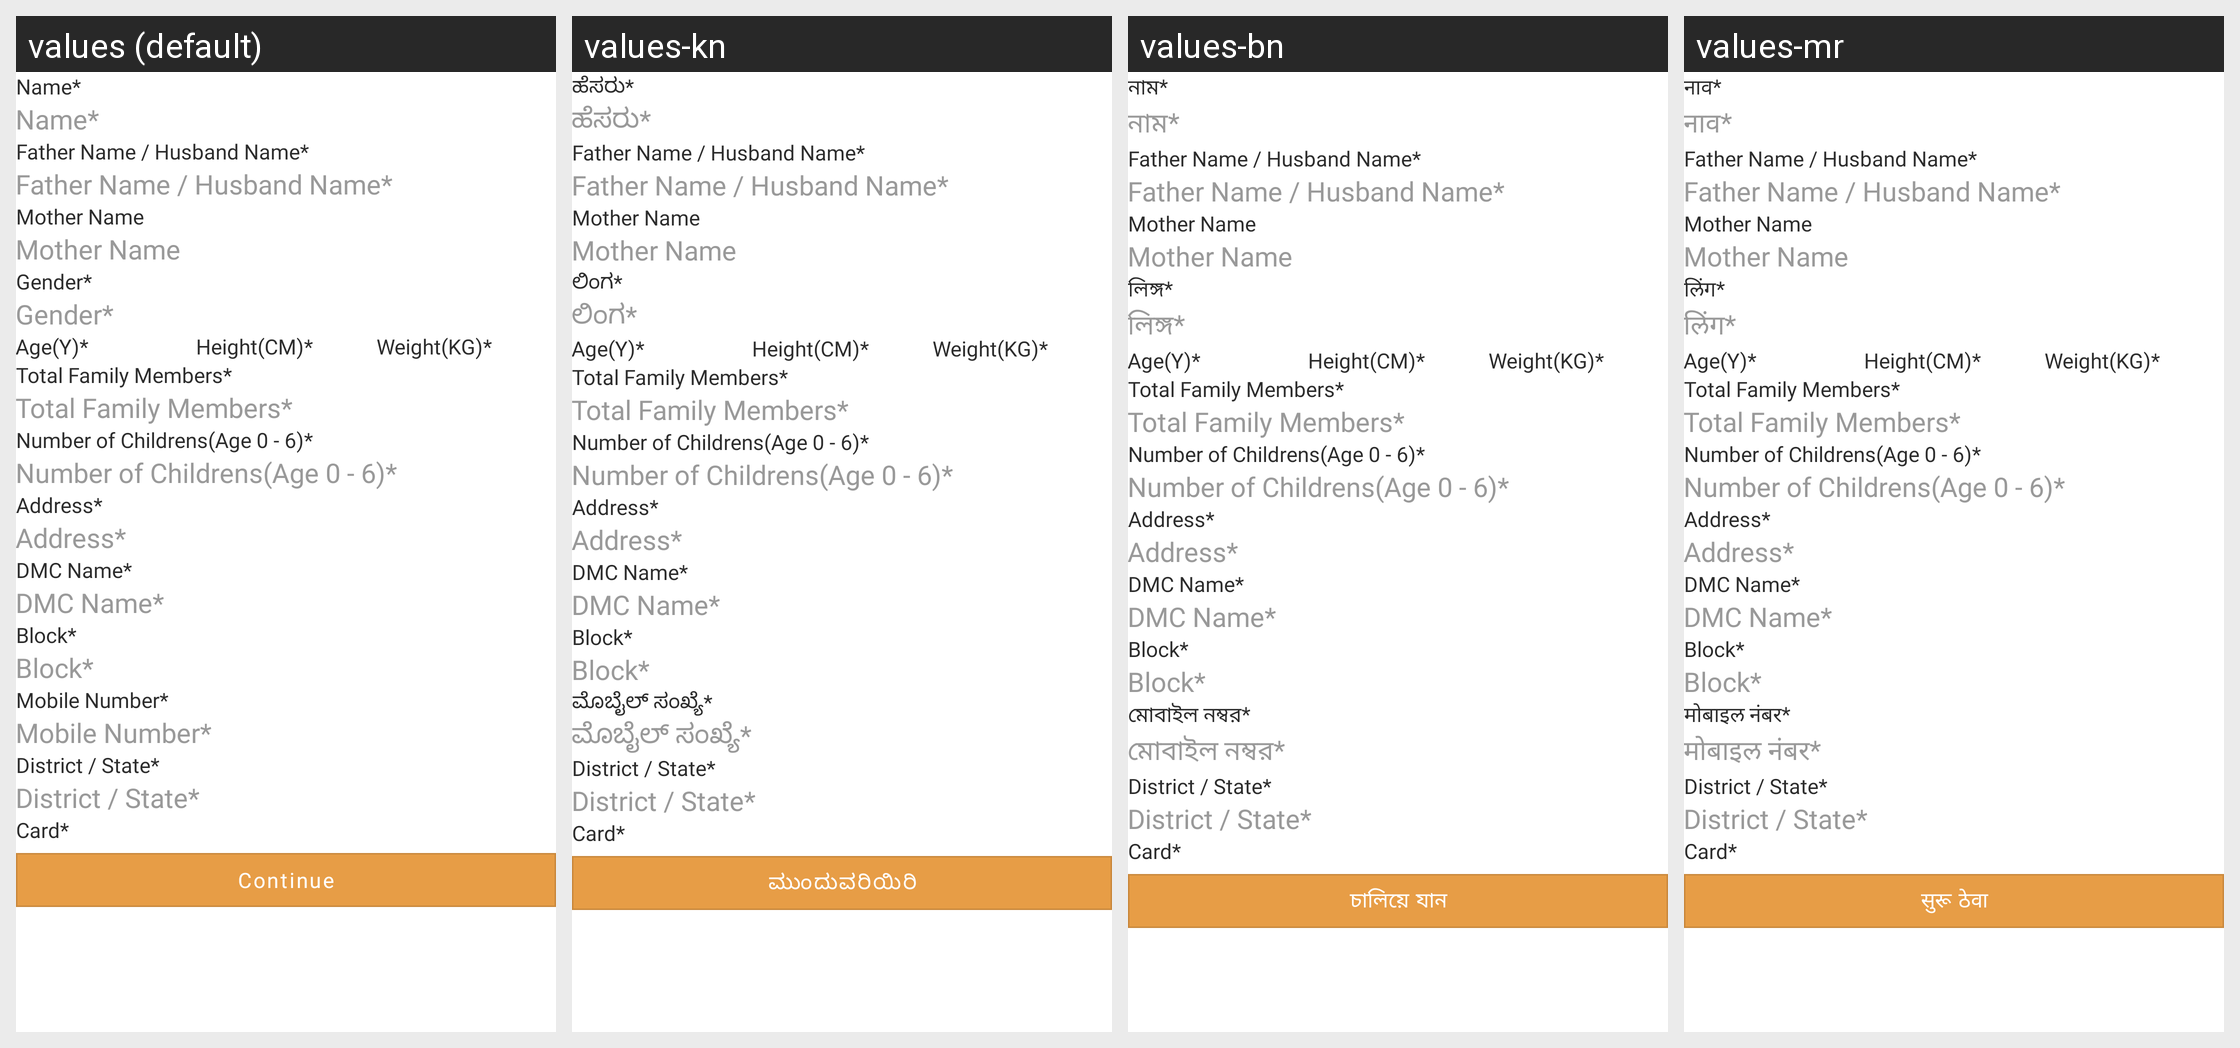

For this localized Android screen grid, give each drawn string resource with its value in every locale shown.
Android screen res/layout/form1.xml rendered under 4 locales, left to right: values (default), values-kn, values-bn, values-mr. Device: Nexus 5 (rendered at 1080×1920; each locale shown at half size, 540×960, under a caption strip naming it); theme Theme.FoodBucket.
Other locales in the repository, not shown: values-as, values-gu, values-hi, values-ml, values-pa, values-ta, values-te, values-ur.
Strings drawn on this screen, with the default value and each locale's value (text and hints the layout hard-codes, and strings that could not be matched under every locale, appear in the picture but are not listed):

nameStar
  values: Name*
  values-kn: ಹೆಸರು*
  values-bn: নাম*
  values-mr: नाव*

father_name_husband_nameStar
  values: Father Name / Husband Name*
  values-kn: Father Name / Husband Name*  [not translated; the default value is used]
  values-bn: Father Name / Husband Name*  [not translated; the default value is used]
  values-mr: Father Name / Husband Name*  [not translated; the default value is used]

mother_nameStar
  values: Mother Name
  values-kn: Mother Name  [not translated; the default value is used]
  values-bn: Mother Name  [not translated; the default value is used]
  values-mr: Mother Name  [not translated; the default value is used]

genderStar
  values: Gender*
  values-kn: ಲಿಂಗ*
  values-bn: লিঙ্গ*
  values-mr: लिंग*

ageStar
  values: Age(Y)*
  values-kn: Age(Y)*  [not translated; the default value is used]
  values-bn: Age(Y)*  [not translated; the default value is used]
  values-mr: Age(Y)*  [not translated; the default value is used]

heightStar
  values: Height(CM)*
  values-kn: Height(CM)*  [not translated; the default value is used]
  values-bn: Height(CM)*  [not translated; the default value is used]
  values-mr: Height(CM)*  [not translated; the default value is used]

weightStar
  values: Weight(KG)*
  values-kn: Weight(KG)*  [not translated; the default value is used]
  values-bn: Weight(KG)*  [not translated; the default value is used]
  values-mr: Weight(KG)*  [not translated; the default value is used]

number_of_membersStar
  values: Total Family Members*
  values-kn: Total Family Members*  [not translated; the default value is used]
  values-bn: Total Family Members*  [not translated; the default value is used]
  values-mr: Total Family Members*  [not translated; the default value is used]

number_of_childrensStar
  values: Number of Childrens(Age 0 - 6)*
  values-kn: Number of Childrens(Age 0 - 6)*  [not translated; the default value is used]
  values-bn: Number of Childrens(Age 0 - 6)*  [not translated; the default value is used]
  values-mr: Number of Childrens(Age 0 - 6)*  [not translated; the default value is used]

address
  values: Address*
  values-kn: Address*  [not translated; the default value is used]
  values-bn: Address*  [not translated; the default value is used]
  values-mr: Address*  [not translated; the default value is used]

DMCNameStar
  values: DMC Name*
  values-kn: DMC Name*  [not translated; the default value is used]
  values-bn: DMC Name*  [not translated; the default value is used]
  values-mr: DMC Name*  [not translated; the default value is used]

blockStar
  values: Block*
  values-kn: Block*  [not translated; the default value is used]
  values-bn: Block*  [not translated; the default value is used]
  values-mr: Block*  [not translated; the default value is used]

mobileNumberStar
  values: Mobile Number*
  values-kn: ಮೊಬೈಲ್ ಸಂಖ್ಯೆ*
  values-bn: মোবাইল নম্বর*
  values-mr: मोबाइल नंबर*

district_StateStar
  values: District / State*
  values-kn: District / State*  [not translated; the default value is used]
  values-bn: District / State*  [not translated; the default value is used]
  values-mr: District / State*  [not translated; the default value is used]

card
  values: Card*
  values-kn: Card*  [not translated; the default value is used]
  values-bn: Card*  [not translated; the default value is used]
  values-mr: Card*  [not translated; the default value is used]

continues
  values: Continue
  values-kn: ಮುಂದುವರಿಯಿರಿ
  values-bn: চালিয়ে যান
  values-mr: सुरू ठेवा
